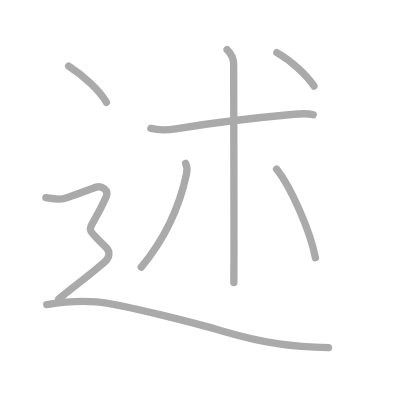
t = 0.00 s
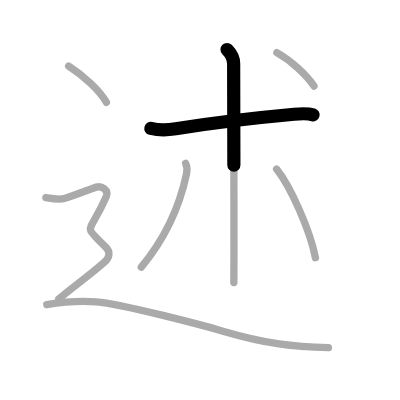
t = 1.50 s
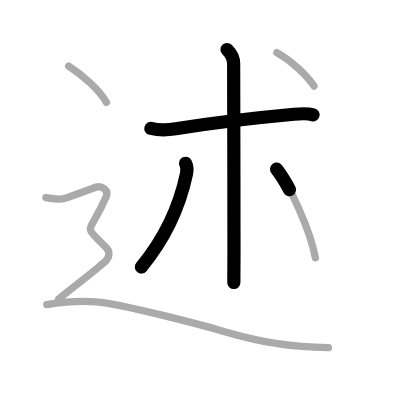
t = 3.25 s
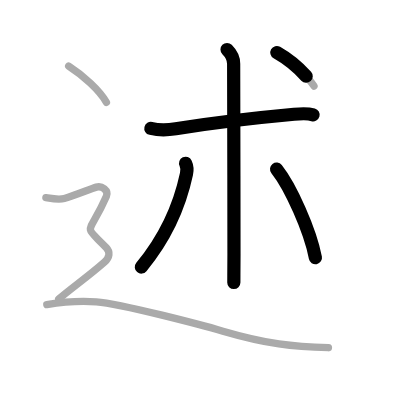
t = 4.75 s
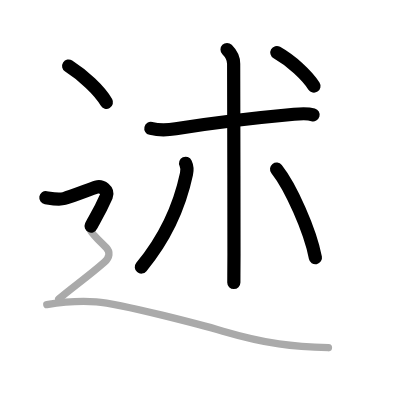
t = 6.50 s
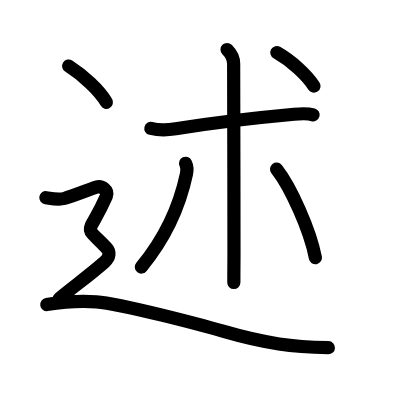
t = 8.00 s

The animated SVG that drew these frames (rendered in a browser with its animation timeline set to each time). Animation: 8 SMIL elements (animate=8); one cycle of 8.00 s.

<?xml version="1.0" standalone="no"?>
<!DOCTYPE svg PUBLIC "-//W3C//DTD SVG 1.1//EN"   "http://www.w3.org/Graphics/SVG/1.1/DTD/svg11.dtd">
<svg width="400px" height="400px"  version="1.1" xmlns="http://www.w3.org/2000/svg">
  <defs>
    <marker id="Triangle" viewBox="0 0 10 10" refX="0" refY="5" markerUnits="strokeWidth" markerWidth="3" style="stroke-opacity:0%;fill:#aaaaaa;" markerHeight="2" orient="auto">
      <path d="M 0 0 L 10 5 L 0 10 z" />
    </marker>
    
    <marker id="Arrow" viewBox="0 0 10 10" refX="5" refY="5" markerUnits="strokeWidth" markerWidth="1.8" style="stroke-opacity:0%;fill:#770000;" markerHeight="2" orient="auto">
      <path d="M 0 4 L 6 4 L 4 1 L 10 5 L 4 9 L 6 6 L 0 6 z" />
        <circle cx="5" cy="5" r="5" />
      </marker>
    
    <marker id="TriangleRed" viewBox="0 0 10 10" refX="0" refY="5" markerUnits="strokeWidth" markerWidth="3" style="stroke-opacity:0%;fill:#CC0000;" markerHeight="2" orient="auto">
      <path d="M 0 0 L 10 5 L 0 10 z" />
    </marker>
    
    <marker id="ArrowRed" viewBox="0 0 10 10" refX="5" refY="5" markerUnits="strokeWidth" markerWidth="1.8" style="stroke-opacity:0%;fill:#CC0000;" markerHeight="2" orient="auto">
      <path d="M 0 4 L 6 4 L 4 1 L 10 5 L 4 9 L 6 6 L 0 6 z" />
        <circle cx="5" cy="5" r="5" />
      </marker>
    
  </defs>
  
  <path style="fill:#ffffff; fill-opacity:100%; fill-rule:evenodd; stroke-width:0;" d="M 0 0 L 400px 0 L 400px 400px L 0 400px L 0 0" />

  <g transform="scale(3.6697247706422 3.6697247706422)">
<path style="fill:none; fill-opacity:0%; fill-rule:evenodd; stroke:#aaaaaa; stroke-opacity:100%; stroke-width: 1.5pt; stroke-linejoin:round; stroke-linecap:round;" d="M41.11 35c2.14 0.5 4.51 0.46 6.79 0.09C57 33.62 70.75 32 80.14 31.14c1.48-0.14 3.78-0.27 5.22 0.15"></path>
<path style="fill:none; fill-opacity:0%; fill-rule:evenodd; stroke:#aaaaaa; stroke-opacity:100%; stroke-width: 1.5pt; stroke-linejoin:round; stroke-linecap:round;" d="M61.87 13.5c1 1 1.8 2.5 1.8 3.88c0 0.78 0.09 34.87 0.09 51.74c0 3.88-0.04 5.38-0.04 7.88"></path>
<path style="fill:none; fill-opacity:0%; fill-rule:evenodd; stroke:#aaaaaa; stroke-opacity:100%; stroke-width: 1.5pt; stroke-linejoin:round; stroke-linecap:round;" d="M50.58 44.5c0.42 0.88 0.4 2.16 0.24 2.9c-1.94 9.1-6.07 17.85-12.32 25.39"></path>
<path style="fill:none; fill-opacity:0%; fill-rule:evenodd; stroke:#aaaaaa; stroke-opacity:100%; stroke-width: 1.5pt; stroke-linejoin:round; stroke-linecap:round;" d="M75.37 46.08C79.25 51 84.5 62.75 85.95 70.22"></path>
<path style="fill:none; fill-opacity:0%; fill-rule:evenodd; stroke:#aaaaaa; stroke-opacity:100%; stroke-width: 1.5pt; stroke-linejoin:round; stroke-linecap:round;" d="M75.44 14.33c4.06 2.29 8.19 6.17 10.12 9.13"></path>
<path style="fill:none; fill-opacity:0%; fill-rule:evenodd; stroke:#aaaaaa; stroke-opacity:100%; stroke-width: 1.5pt; stroke-linejoin:round; stroke-linecap:round;" d="M18.71 18c3.92 2.5 8.42 6.62 10.29 9.88"></path>
<path style="fill:none; fill-opacity:0%; fill-rule:evenodd; stroke:#aaaaaa; stroke-opacity:100%; stroke-width: 1.5pt; stroke-linejoin:round; stroke-linecap:round;" d="M12.5 53.86c1.62 0.26 3.53 0.64 5 0.23c2.5-0.71 7.25-2.65 8.75-3.1s3.42 0.93 2.75 2.47c-5 11.41-6.62 7.16 0 14.08c1.07 1.11 0.9 2.6-0.5 3.85C24.12 75.25 19 78.88 16 81.5"></path>
<path style="fill:none; fill-opacity:0%; fill-rule:evenodd; stroke:#aaaaaa; stroke-opacity:100%; stroke-width: 1.5pt; stroke-linejoin:round; stroke-linecap:round;" d="M12.75 83c3-0.5 8.9-1.08 13.5-0.75c6.88 0.5 30.07 6.71 34.5 8c12 3.5 19.12 4.25 28.75 4.5"></path>

<path style="fill:none; fill-opacity:0%; fill-rule:evenodd; stroke:#000000; stroke-opacity:100%; stroke-width: 2.7pt; stroke-linejoin:round; stroke-linecap:round;" d="M41.11 35c2.14 0.5 4.51 0.46 6.79 0.09C57 33.62 70.75 32 80.14 31.14c1.48-0.14 3.78-0.27 5.22 0.15" pathLength="100" stroke-dashoffset="100" stroke-dasharray="100 105"><animate id="dashAnim1" attributeName="stroke-dashoffset" from="100" to="0" dur="1s" calcMode="linear" fill="freeze"/></path>
<path style="fill:none; fill-opacity:0%; fill-rule:evenodd; stroke:#000000; stroke-opacity:100%; stroke-width: 2.7pt; stroke-linejoin:round; stroke-linecap:round;" d="M61.87 13.5c1 1 1.8 2.5 1.8 3.88c0 0.78 0.09 34.87 0.09 51.74c0 3.88-0.04 5.38-0.04 7.88" pathLength="100" stroke-dashoffset="100" stroke-dasharray="100 105"><animate id="dashAnim2" attributeName="stroke-dashoffset" from="100" to="0" dur="1s" calcMode="linear" begin="dashAnim1.end" fill="freeze"/></path>
<path style="fill:none; fill-opacity:0%; fill-rule:evenodd; stroke:#000000; stroke-opacity:100%; stroke-width: 2.7pt; stroke-linejoin:round; stroke-linecap:round;" d="M50.58 44.5c0.42 0.88 0.4 2.16 0.24 2.9c-1.94 9.1-6.07 17.85-12.32 25.39" pathLength="100" stroke-dashoffset="100" stroke-dasharray="100 105"><animate id="dashAnim3" attributeName="stroke-dashoffset" from="100" to="0" dur="1s" calcMode="linear" begin="dashAnim2.end" fill="freeze"/></path>
<path style="fill:none; fill-opacity:0%; fill-rule:evenodd; stroke:#000000; stroke-opacity:100%; stroke-width: 2.7pt; stroke-linejoin:round; stroke-linecap:round;" d="M75.37 46.08C79.25 51 84.5 62.75 85.95 70.22" pathLength="100" stroke-dashoffset="100" stroke-dasharray="100 105"><animate id="dashAnim4" attributeName="stroke-dashoffset" from="100" to="0" dur="1s" calcMode="linear" begin="dashAnim3.end" fill="freeze"/></path>
<path style="fill:none; fill-opacity:0%; fill-rule:evenodd; stroke:#000000; stroke-opacity:100%; stroke-width: 2.7pt; stroke-linejoin:round; stroke-linecap:round;" d="M75.44 14.33c4.06 2.29 8.19 6.17 10.12 9.13" pathLength="100" stroke-dashoffset="100" stroke-dasharray="100 105"><animate id="dashAnim5" attributeName="stroke-dashoffset" from="100" to="0" dur="1s" calcMode="linear" begin="dashAnim4.end" fill="freeze"/></path>
<path style="fill:none; fill-opacity:0%; fill-rule:evenodd; stroke:#000000; stroke-opacity:100%; stroke-width: 2.7pt; stroke-linejoin:round; stroke-linecap:round;" d="M18.71 18c3.92 2.5 8.42 6.62 10.29 9.88" pathLength="100" stroke-dashoffset="100" stroke-dasharray="100 105"><animate id="dashAnim6" attributeName="stroke-dashoffset" from="100" to="0" dur="1s" calcMode="linear" begin="dashAnim5.end" fill="freeze"/></path>
<path style="fill:none; fill-opacity:0%; fill-rule:evenodd; stroke:#000000; stroke-opacity:100%; stroke-width: 2.7pt; stroke-linejoin:round; stroke-linecap:round;" d="M12.5 53.86c1.62 0.26 3.53 0.64 5 0.23c2.5-0.71 7.25-2.65 8.75-3.1s3.42 0.93 2.75 2.47c-5 11.41-6.62 7.16 0 14.08c1.07 1.11 0.9 2.6-0.5 3.85C24.12 75.25 19 78.88 16 81.5" pathLength="100" stroke-dashoffset="100" stroke-dasharray="100 105"><animate id="dashAnim7" attributeName="stroke-dashoffset" from="100" to="0" dur="1s" calcMode="linear" begin="dashAnim6.end" fill="freeze"/></path>
<path style="fill:none; fill-opacity:0%; fill-rule:evenodd; stroke:#000000; stroke-opacity:100%; stroke-width: 2.7pt; stroke-linejoin:round; stroke-linecap:round;" d="M12.75 83c3-0.5 8.9-1.08 13.5-0.75c6.88 0.5 30.07 6.71 34.5 8c12 3.5 19.12 4.25 28.75 4.5" pathLength="100" stroke-dashoffset="100" stroke-dasharray="100 105"><animate id="dashAnim8" attributeName="stroke-dashoffset" from="100" to="0" dur="1s" calcMode="linear" begin="dashAnim7.end" fill="freeze"/></path>

</g>

</svg>  
          
